Run: headless pygame with SDL's dummy video driver; simulated clock (each Clock.tick advances the game by its frame time, no real sleeping); random seed 0; keys injected as events and as key.get_pressed() state; no mouse input.
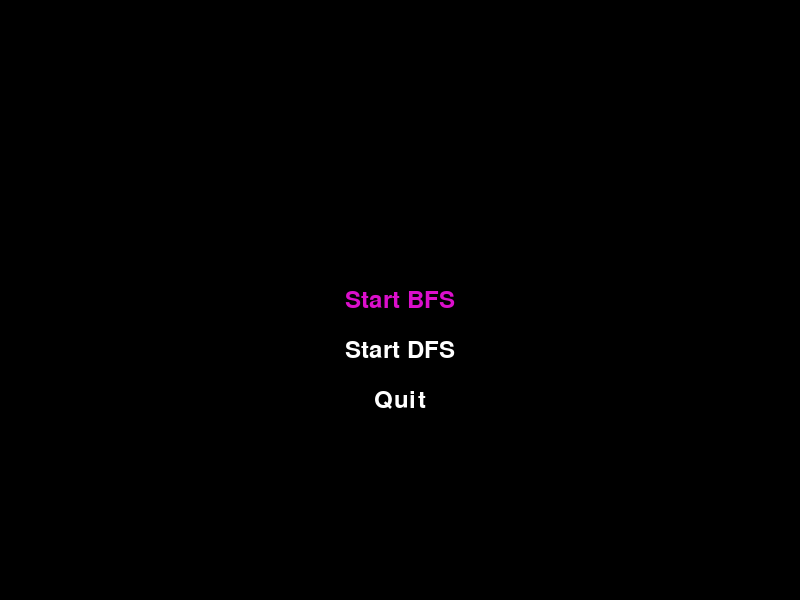
Frame 1 of 4 · flips 1–60 · no input
Frame 2 of 4 · flips 61–180 · tapped SPACE, RETURN · held RIGHT (→), D · screen unchanged from frame 1, image omitted
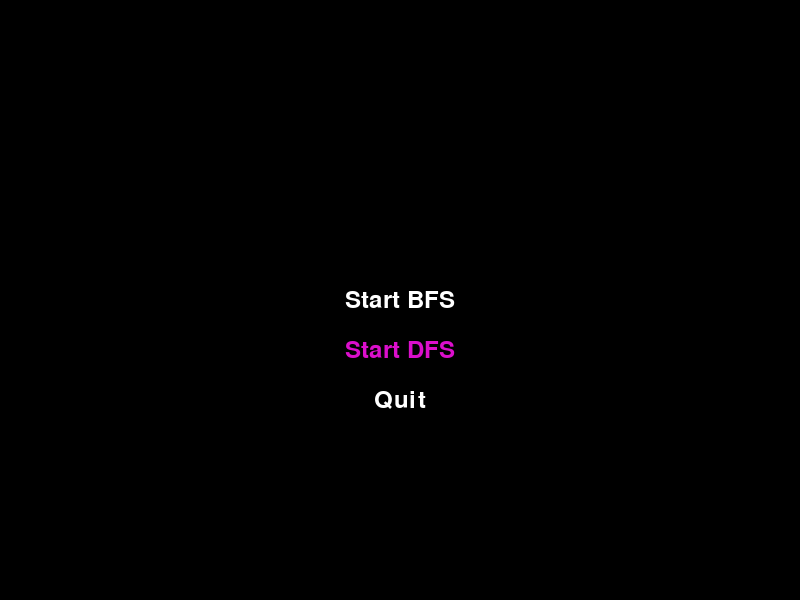
Frame 3 of 4 · flips 181–300 · held DOWN (↓), S
Frame 4 of 4 · flips 301–420 · held LEFT (←), A, UP (↑), W · screen same as frame 1, image omitted

The pygame program that drew these frames:

import pygame
import sys

# Initialize Pygame
pygame.init()

# Screen dimensions
WIDTH = 800
HEIGHT = 600
screen = pygame.display.set_mode((WIDTH, HEIGHT))
pygame.display.set_caption("Pygame Menu Example")

# Colors
WHITE = (255, 255, 255)
BLACK = (0, 0, 0)
SELECTED = (219, 15, 204)

# Font
font = pygame.font.Font(None, 36)

# Menu items
menu_items = ["Start BFS", "Start DFS", "Quit"]
selected_item = 0  # Index of the currently selected item

# Function to display menu items
def display_menu():
    screen.fill("black")
    for i, item in enumerate(menu_items):
        color = WHITE if i != selected_item else SELECTED
        text_surface = font.render(item, True, color)
        text_rect = text_surface.get_rect(center=(WIDTH/2, HEIGHT/2 + i*50))
        screen.blit(text_surface, text_rect)

# Main loop
running = True
while running:
    for event in pygame.event.get():
        if event.type == pygame.QUIT:
            running = False
        elif event.type == pygame.KEYDOWN:
            if event.key == pygame.K_UP:
                selected_item = (selected_item - 1) % len(menu_items)
            elif event.key == pygame.K_DOWN:
                selected_item = (selected_item + 1) % len(menu_items)
            elif event.key == pygame.K_RETURN:
                if selected_item == 0:
                    print("Start Game")
                    # Start your game here
                elif selected_item == 1:
                    print("Options")
                    # Show options menu
                elif selected_item == 2:
                    print("Quit")
                    pygame.quit()
                    sys.exit()
    
    screen.fill("black")

    # Display menu
    display_menu()

    pygame.display.flip()

pygame.quit()
